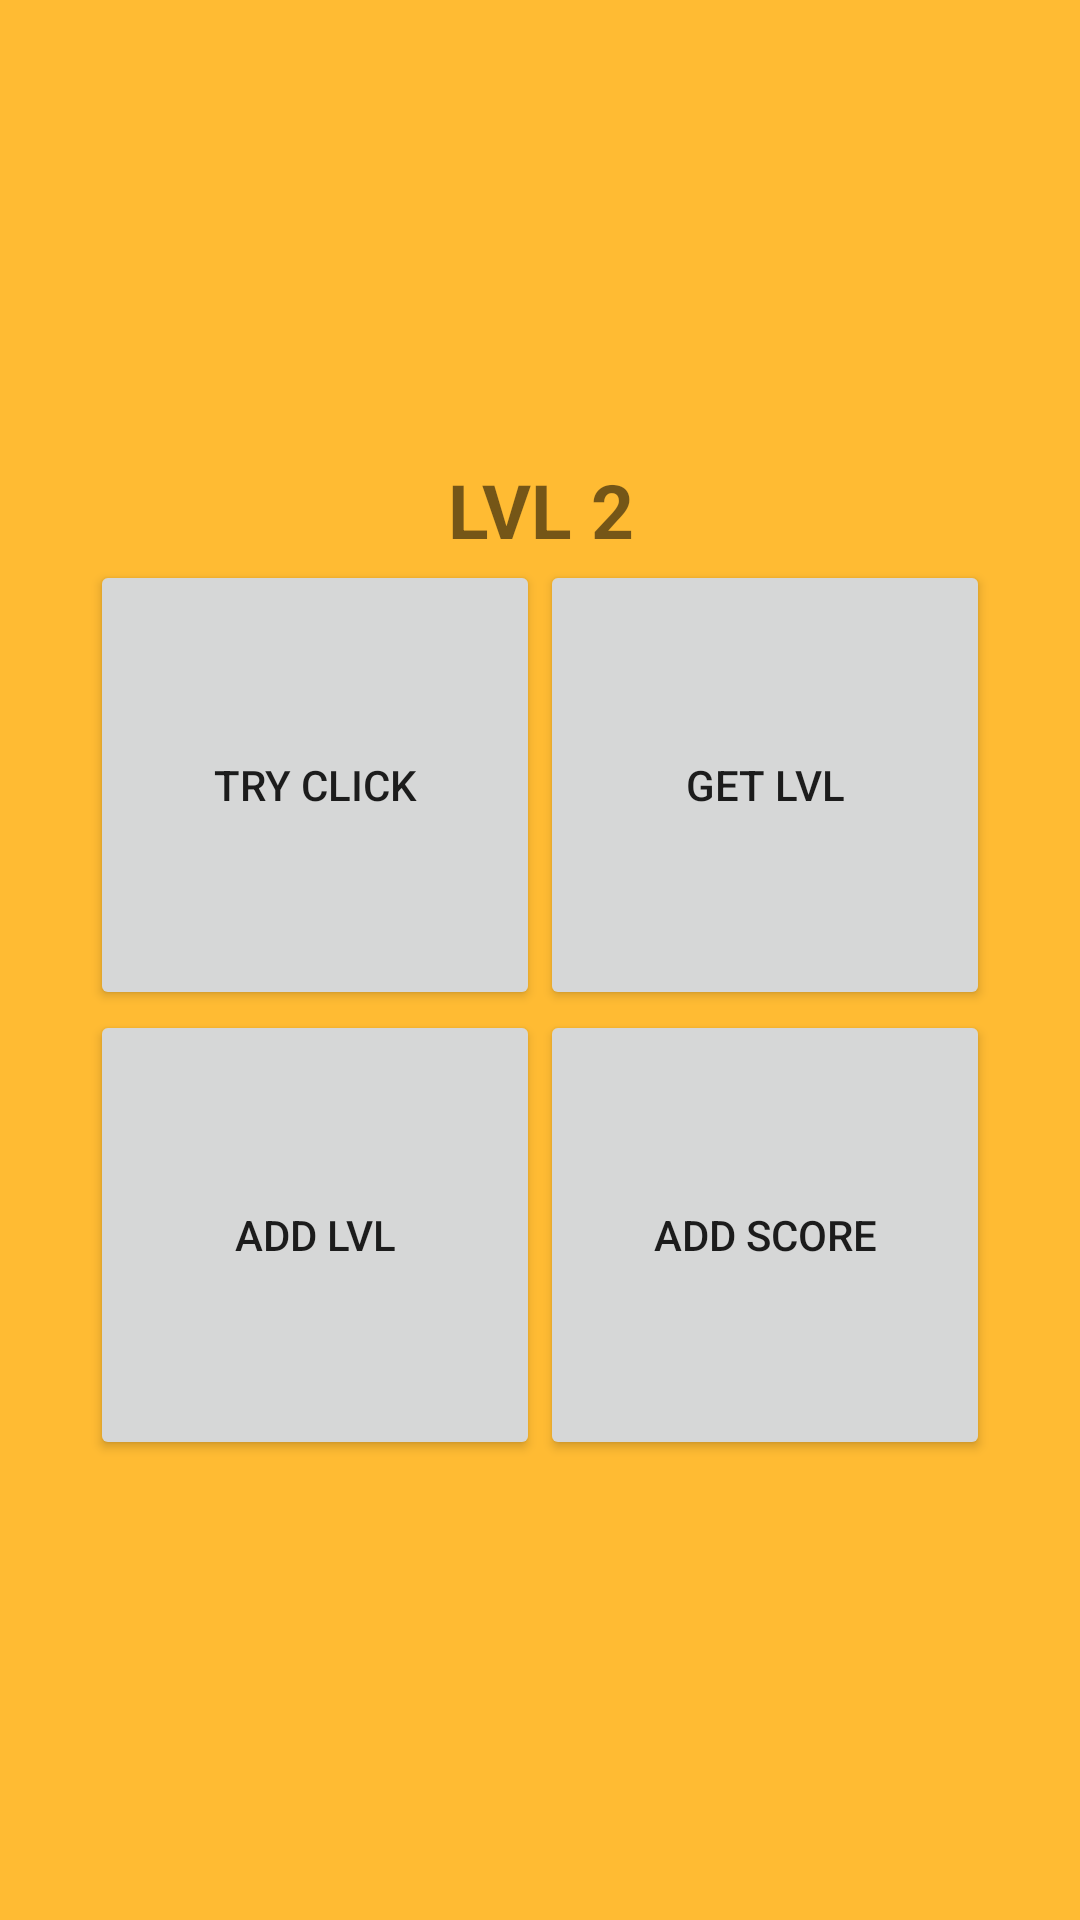

Write the Android layout XML for this screen, with the resource values it uses.
<!-- AndroidManifest.xml: application theme AppTheme -->
<!-- res/layout/second_level.xml -->
<?xml version="1.0" encoding="utf-8"?>

<LinearLayout xmlns:android="http://schemas.android.com/apk/res/android"
    android:id="@+id/level"
    android:layout_width="match_parent"
    android:layout_height="match_parent"
    android:orientation="vertical"
    android:gravity="center"
    android:background="@android:color/holo_orange_light">

    <TextView
        android:layout_width="match_parent"
        android:layout_height="wrap_content"
        android:text="LVL 2"
        android:textSize="25sp"
        android:textStyle="bold"
        android:gravity="center" />

    <LinearLayout
        android:layout_width="match_parent"
        android:layout_height="wrap_content"
        android:gravity="center">

        <Button
            android:layout_width="150dp"
            android:layout_height="150dp"
            android:text="TRY CLICK"
            android:onClick="onClickBtn1" />

        <Button
            android:layout_width="150dp"
            android:layout_height="150dp"
            android:text="GET LVL"
            android:onClick="onClickBtn2" />
    </LinearLayout>

    <LinearLayout
        android:layout_width="match_parent"
        android:layout_height="wrap_content"
        android:gravity="center">

        <Button
            android:layout_width="150dp"
            android:layout_height="150dp"
            android:text="ADD LVL"
            android:onClick="onClickBtn3" />

        <Button
            android:layout_width="150dp"
            android:layout_height="150dp"
            android:text="ADD SCORE"
            android:onClick="onClickBtn4" />
    </LinearLayout>
</LinearLayout>
<!-- resources referenced by this layout -->
<resources>
  <style name="AppTheme" parent="Theme.AppCompat.Light.NoActionBar">
          <item name="colorPrimary">#7fa5e3</item>
          <item name="colorPrimaryDark">#6684b6</item>
          <item name="colorAccent">#96b4e4</item>
      </style>
</resources>
